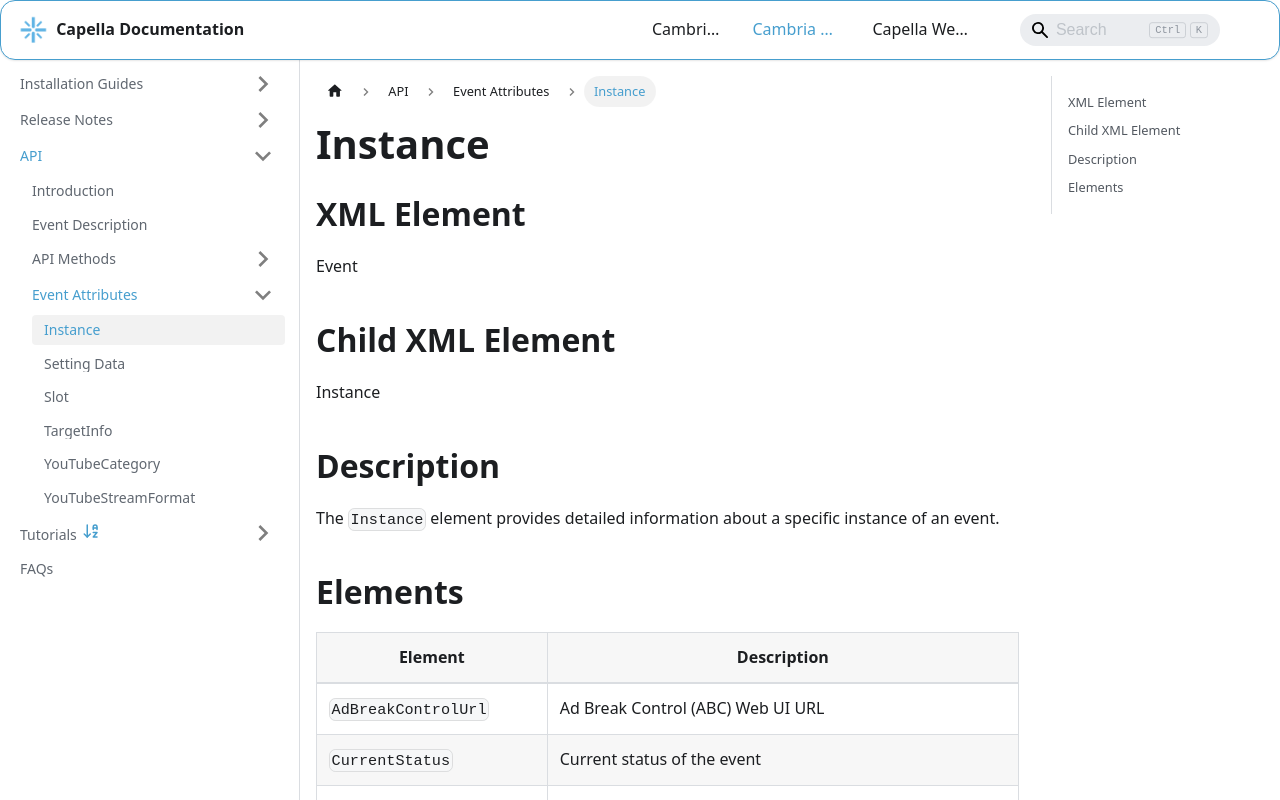

repository: CapellaSystems/documents.capellasystems.net · page: docs/cambria-stream/api/event-attributes/instance/index.html · generator: docusaurus

---
id: instance
title: Instance
---

# Instance

## XML Element
Event

## Child XML Element
Instance

## Description
The `Instance` element provides detailed information about a specific instance of an event.

## Elements

| Element                   | Description                                                                                                 |
|---------------------------|-------------------------------------------------------------------------------------------------------------|
| `AdBreakControlUrl`       | Ad Break Control (ABC) Web UI URL                                                                          |
| `CurrentStatus`           | Current status of the event                                                                                |
| `DBValue`                 | Current audio meter value, range is `-90` to `0dB`.                                                        |
| `EncodingSpeedLevel`      | Encoding speed level, range is `1` to `5`. This corresponds to the number of bars of “Processing Speed” in Output Preview. |
| `NetworkSpeedLevel`       | Network speed level, range is `1` to `5`. This corresponds to the number of bars of “Delivering Speed” in Output Preview. |
| `Identifier`              | The Instance Identifier of this event.                                                                     |
| `LatestError`             | The last (most recent) error of the instance. It can be empty.                                             |
| `LiveState`               | The current status of the instance. It can be `Good`, `Warning`, or `Error`.                               |
| `MachineID`               | The assigned machine’s identifier.                                                                         |
| `MachineIP`               | The assigned machine’s IP address.                                                                         |
| `MachineName`             | The assigned machine’s name.                                                                               |
| `Status`                  | The instance state. It can be `NotStreaming`, `Streaming`, `Error`, `Assigned`, or `Preparing`.            |
| `StartStreamingDateTime`  | The actual start streaming time, in format of `YYYY/MM/DD HH:MM:SS`, e.g., `2020/10/23 17:59:30`.           |
| `StopStreamingDateTime`   | The configured stop streaming time (in future), in format of `YYYY/MM/DD HH:MM:SS`, e.g., `2020/10/24 07:59:30`. |
